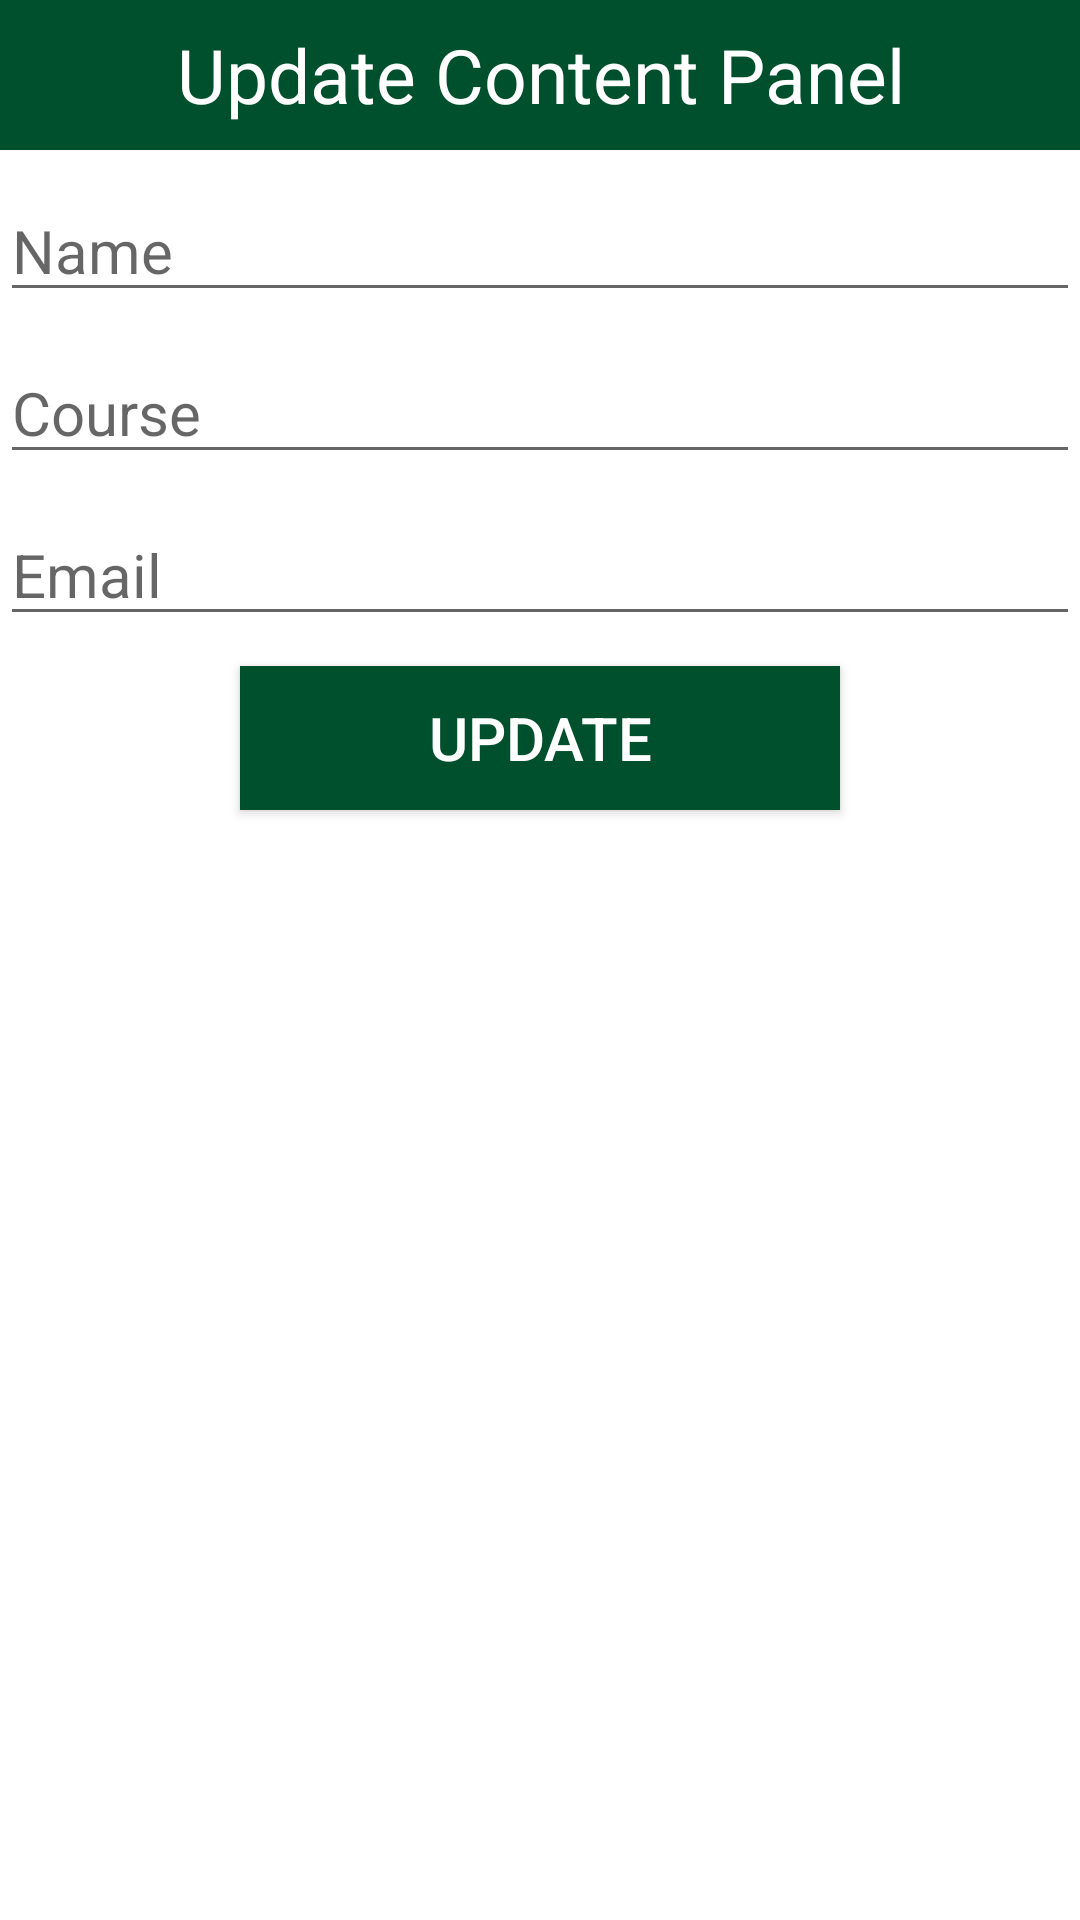

Layout XML and referenced resources for this Android screen:
<!-- AndroidManifest.xml: application theme Theme.OjekApp -->
<!-- res/layout/content.xml -->
<?xml version="1.0" encoding="utf-8"?>
<LinearLayout
    xmlns:android="http://schemas.android.com/apk/res/android"
    android:layout_width="match_parent"
    android:layout_height="match_parent"
    android:orientation="vertical"
    >

    <TextView
        android:layout_width="match_parent"
        android:layout_height="50dp"
        android:text="Update Content Panel"
        android:background="@color/green1"
        android:textSize="25sp"
        android:gravity="center"
        android:textColor="#fff"/>









    <EditText
        android:layout_width="match_parent"
        android:layout_height="wrap_content"
        android:hint="Name"
        android:id="@+id/uname"
        android:layout_marginTop="10dp"
        android:textSize="20sp"/>

    <EditText
        android:layout_width="match_parent"
        android:layout_height="wrap_content"
        android:hint="Course"
        android:id="@+id/ucourse"
        android:layout_marginTop="10dp"
        android:textSize="20sp"/>

    <EditText
        android:layout_width="match_parent"
        android:layout_height="wrap_content"
        android:hint="Email"
        android:id="@+id/uemail"
        android:layout_marginTop="10dp"
        android:textSize="20sp"/>

    <Button
        android:layout_width="200dp"
        android:layout_height="wrap_content"
        android:text="Update"
        android:id="@+id/usubmit"
        android:background="@color/green1"
        android:textColor="#fff"
        android:layout_gravity="center"
        android:textSize="20sp"
        android:layout_marginTop="10dp"
        android:layout_marginBottom="10dp"
        />

</LinearLayout>
<!-- resources referenced by this layout -->
<resources>
  <color name="green1">#004F2D</color>
  <style name="Theme.OjekApp" parent="Theme.MaterialComponents.DayNight.NoActionBar">
          
          <item name="colorPrimary">@color/purple_500</item>
          <item name="colorPrimaryVariant">@color/purple_700</item>
          <item name="colorOnPrimary">@color/white</item>
          
          <item name="colorSecondary">@color/teal_200</item>
          <item name="colorSecondaryVariant">@color/teal_700</item>
          <item name="colorOnSecondary">@color/black</item>
          
          <item name="android:statusBarColor" tools:targetApi="l">?attr/colorPrimaryVariant</item>
          
      </style>
  <color name="purple_500">#FF6200EE</color>
  <color name="purple_700">#FF3700B3</color>
  <color name="white">#FFFFFFFF</color>
  <color name="teal_200">#FF03DAC5</color>
  <color name="teal_700">#FF018786</color>
  <color name="black">#FF000000</color>
</resources>
